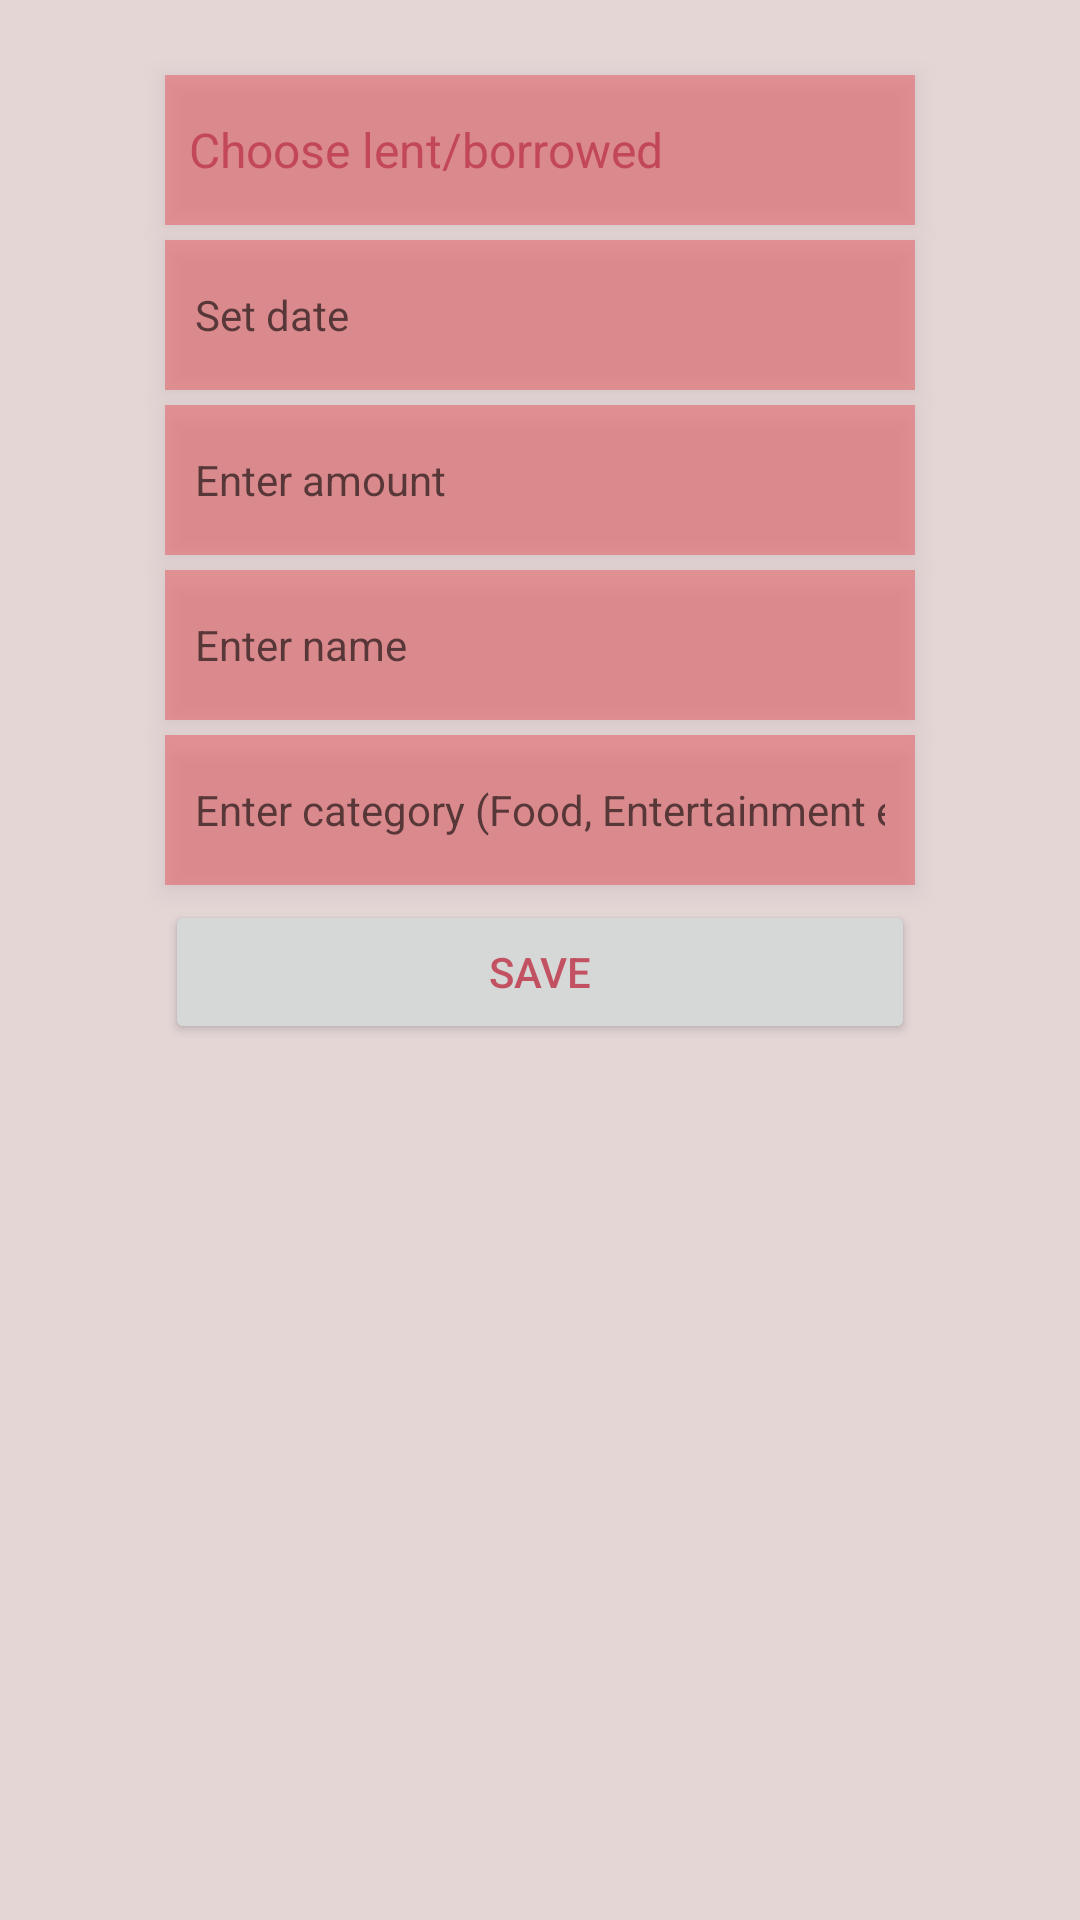

This screen was rendered from an Android layout file. Write that file and the resources it references.
<!-- AndroidManifest.xml: application theme MyTheme -->
<!-- res/layout/activity_loan.xml -->
<?xml version="1.0" encoding="utf-8"?>
<LinearLayout xmlns:android="http://schemas.android.com/apk/res/android"

    android:layout_width="match_parent"
    android:layout_height="match_parent"
    android:paddingTop="20dp"

    android:paddingLeft="@dimen/activity_horizontal_margin"
    android:paddingRight="@dimen/activity_horizontal_margin"

    android:orientation="vertical">

    <LinearLayout
        android:layout_width="match_parent"
        android:layout_height="wrap_content"
        android:orientation="vertical">
    <Spinner
        android:id="@+id/chooseSpinner"
        android:layout_width="250dp"
        android:layout_height="50dp"
        android:entries="@array/choiceloan"
        android:prompt="@string/choose"
        style="@style/MyTheme"
        android:dropDownSelector="@color/mycolor1"

        android:nestedScrollingEnabled="true"
        android:background="@color/mycolor6"
        android:layout_margin="5dp"
        android:layout_gravity="center_horizontal"
        android:elevation="5dp" />


    <EditText
        android:id="@+id/cal"
        android:layout_width="250dp"
        android:layout_height="50dp"
        android:paddingRight="10dp"
        android:layout_gravity="center_horizontal"
        android:paddingLeft="10dp"
        android:hint="Set date"
        android:layout_marginBottom="5dp"
        style="@style/MyTheme"
        android:background="@color/mycolor6"
        android:elevation="5dp" />

    <EditText
        android:id="@+id/amt"
        android:inputType="numberDecimal"
        android:layout_width="250dp"
        android:layout_height="50dp"
        android:paddingRight="10dp"
        android:layout_gravity="center_horizontal"
        android:paddingLeft="10dp"
        android:hint="Enter amount"
        android:layout_marginBottom="5dp"
        style="@style/MyTheme"
        android:background="@color/mycolor6"
        android:elevation="5dp" />

    <EditText
        android:id="@+id/friend"

        android:layout_width="250dp"
        android:layout_height="50dp"
        android:paddingRight="10dp"
        android:layout_gravity="center_horizontal"
        android:paddingLeft="10dp"
        android:hint="Enter name"
        android:inputType="textImeMultiLine|textPersonName|textCapWords|textNoSuggestions"
        android:layout_marginBottom="5dp"
        style="@style/MyTheme"
        android:background="@color/mycolor6"
        android:elevation="5dp" />


    <EditText
        android:id="@+id/categ"

        android:layout_width="250dp"
        android:layout_height="50dp"
        android:paddingRight="10dp"
        android:layout_gravity="center_horizontal"
        android:paddingLeft="10dp"
        android:inputType="textImeMultiLine|textCapWords"
        android:hint="Enter category (Food, Entertainment etc)"
        android:layout_marginBottom="5dp"
        style="@style/MyTheme"
        android:background="@color/mycolor6"
        android:elevation="5dp" />



    <Button
        android:id="@+id/btn"
        android:layout_width="250dp"
        android:layout_height="wrap_content"
        android:text="Save"
        android:layout_gravity="center_horizontal"
        style="@style/ButtonStyle"
        android:onClick="onSave"
        android:elevation="5dp"
        android:textColorHighlight="@color/abc"
        android:outlineProvider="background" />
    
    <TextView
        android:layout_width="wrap_content"
        android:layout_height="wrap_content"
        android:id="@+id/listtxt"
        android:layout_margin="10dp"
        android:layout_marginTop="50dp"
        android:text="Scroll through your expenses: "
        android:visibility="gone"/>
</LinearLayout>
    <LinearLayout
        android:orientation="vertical"
        android:layout_width="match_parent"
        android:layout_height="wrap_content"
        android:paddingBottom="10dp">
    <ListView
        android:id="@+id/lv"
        android:layout_width="250dp"
        android:layout_height="0dp"
        android:background="@color/mycolor7"
        android:layout_gravity="center"
        android:layout_marginTop="10dp"
        android:divider="@color/abc"
        android:dividerHeight="10dp"
        android:transcriptMode="alwaysScroll"
        android:stackFromBottom="true"
        android:layout_weight="2.09" />
</LinearLayout>

</LinearLayout>
<!-- resources referenced by this layout -->
<resources>
  <string-array name="choiceloan">
          <item>Choose lent/borrowed</item>
          <item>Lent</item>
          <item>Borrowed</item>
  
      </string-array>
  <color name="abc">#e5d6d6</color>
  <color name="mycolor1">#ed5f65</color>
  <color name="mycolor6">#6ee53d45</color>
  <color name="mycolor7">#6ee2b5b8</color>
  <!-- drawable shape (drawable) -->
  <?xml version="1.0" encoding="utf-8"?>
  <shape xmlns:android="http://schemas.android.com/apk/res/android" android:shape="rectangle">
      <corners
          android:radius="50dp"
          />
      <solid
          android:color="@color/mycolor1"
          />
  
  </shape>
  <string name="choose">Choose spent/earned</string>
  <style name="ButtonStyle" parent="android:Widget.DeviceDefault.Button">
          <item name="android:background">@color/mycolor1</item>
  
      </style>
  <style name="MyTheme" parent="android:Theme.DeviceDefault">
          <item name="android:colorBackground">@color/abc</item>
          <item name="android:colorForeground">@color/foreground_material_dark</item>
          <item name="android:buttonStyle">@style/ButtonStyle</item>
          <item name="android:datePickerDialogTheme">@style/MyDialogTheme</item>
          <item name="android:statusBarColor">@color/mycolor2</item>
          <item name="android:navigationBarColor">@color/mycolor1</item>
      </style>
  <color name="foreground_material_dark">#bf3e4f</color>
  <style name="MyDialogTheme" parent="android:Theme.DeviceDefault.Dialog">
          
          <item name="android:colorAccent">@color/mycolor1</item>
          <item name="android:datePickerStyle">@style/MyDatePickerStyle</item>
  
  
      </style>
  <color name="mycolor2">#e53d45</color>
  <style name="MyDatePickerStyle" parent="android:Widget.DeviceDefault.DatePicker">
          <item name="android:headerBackground">@color/mycolor1</item>
  
  
          <item name="android:yearListSelectorColor">@color/foreground_material_dark</item>
          <item name="android:unfocusedMonthDateColor">@color/background_material_dark</item>
  
      </style>
</resources>
